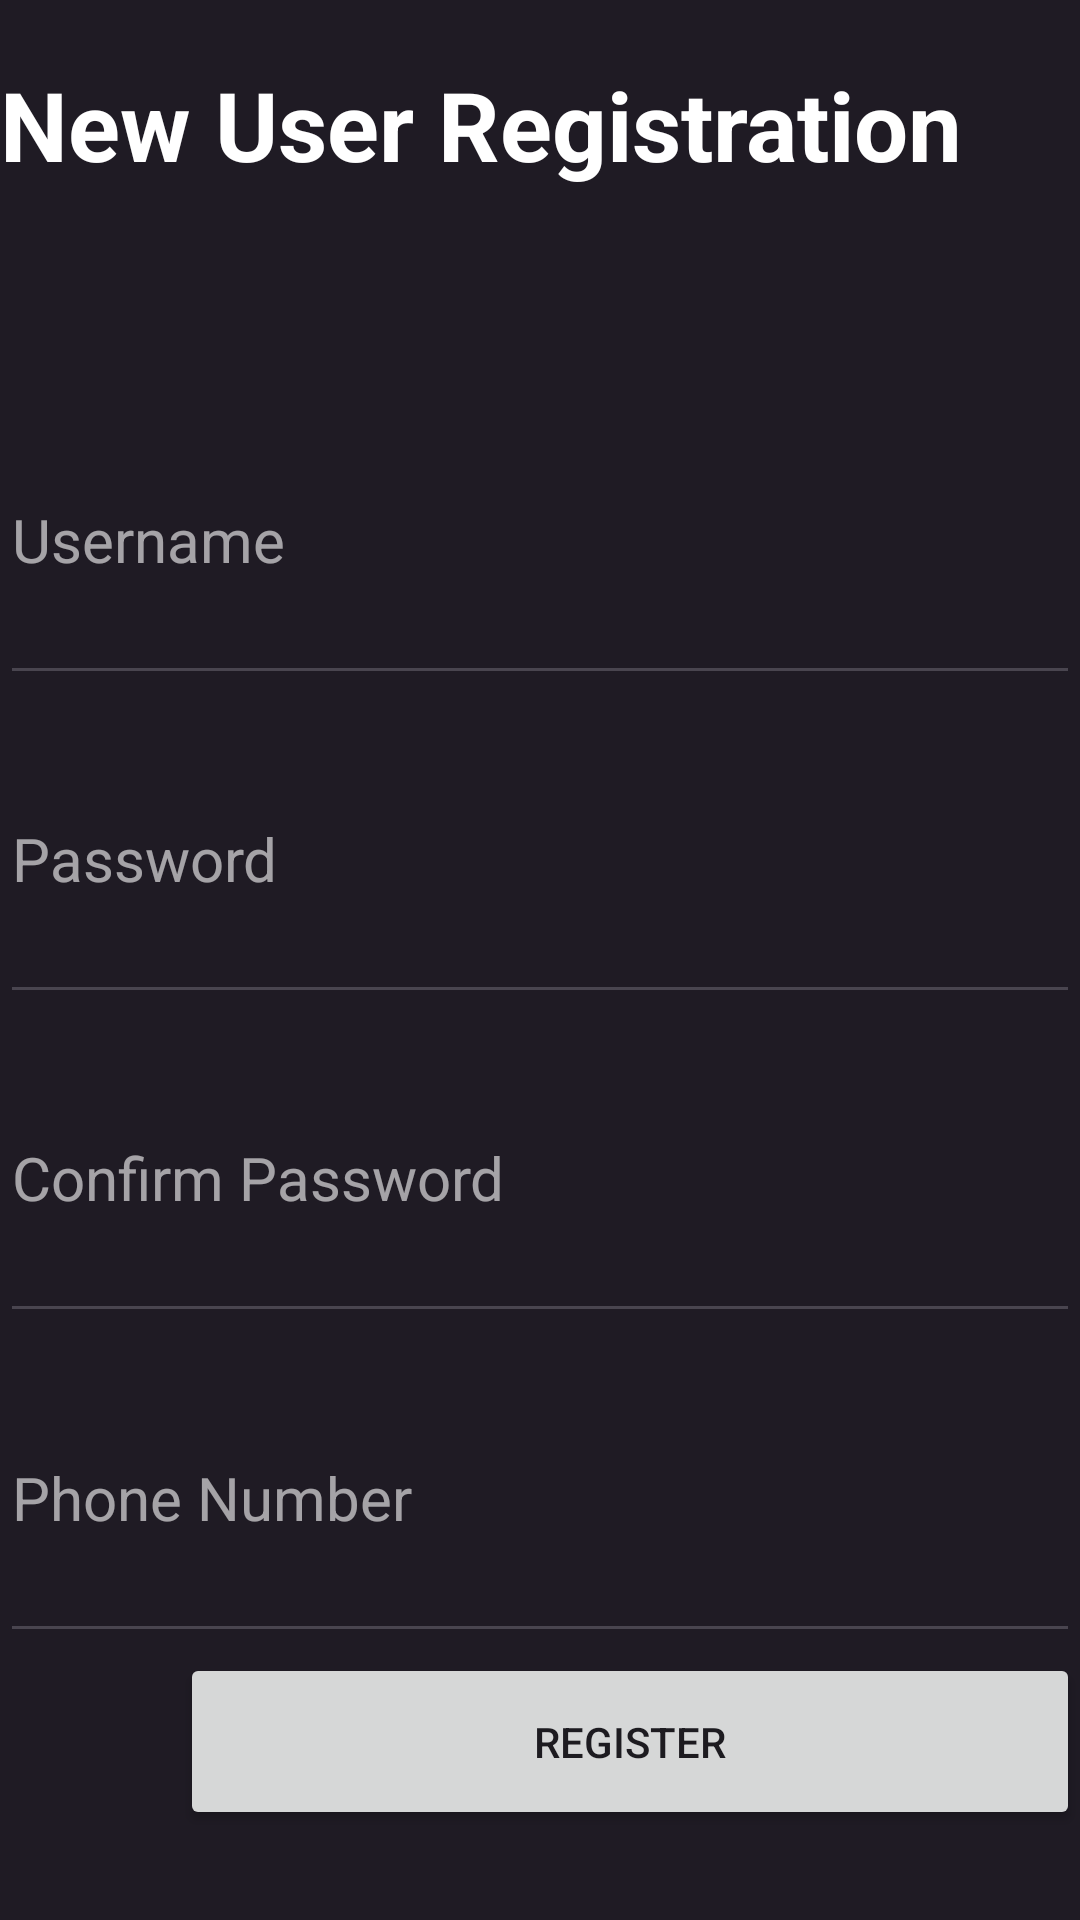

Here is an Android app screen rendered from its layout file. Give the layout XML and the strings, colors and styles it references.
<!-- AndroidManifest.xml: application theme Theme.Ex2Login -->
<!-- res/layout/fragment_register.xml -->
<?xml version="1.0" encoding="utf-8"?>
<LinearLayout xmlns:android="http://schemas.android.com/apk/res/android"
    xmlns:tools="http://schemas.android.com/tools"
    android:layout_width="match_parent"
    android:layout_height="match_parent"
    android:orientation="vertical"
    android:background="#1F1B24"
    tools:context=".fragments.RegisterFragment">

    <TextView
        android:id="@+id/textViewReg"
        android:layout_width="match_parent"
        android:layout_height="wrap_content"
        android:layout_marginTop="20dp"
        android:layout_weight="0.3"
        android:text="New User Registration"
        android:textColor="#FFFF"
        android:textSize="32sp"
        android:textStyle="bold" />

    <EditText
        android:id="@+id/editTextEmailAddressReg"
        android:layout_width="match_parent"
        android:layout_height="wrap_content"
        android:layout_weight="0.3"
        android:ems="10"
        android:hint="Username"
        android:textSize="20sp"
        android:textColorHint="#99FFFFFF"
        android:textColor="#FFFF"
        android:inputType="text" />

    <EditText
        android:id="@+id/editTextPasswordReg"
        android:layout_width="match_parent"
        android:layout_height="wrap_content"
        android:layout_weight="0.3"
        android:ems="10"
        android:hint="Password"
        android:textColorHint="#99FFFFFF"
        android:textColor="#FFFF"
        android:textSize="20sp"
        android:inputType="textPassword" />

    <EditText
        android:id="@+id/editTextPasswordConfirmationReg"
        android:layout_width="match_parent"
        android:layout_height="wrap_content"
        android:layout_weight="0.3"
        android:ems="10"
        android:hint="Confirm Password"
        android:textColorHint="#99FFFFFF"
        android:textColor="#FFFF"
        android:textSize="20sp"
        android:inputType="textPassword" />

    <EditText
        android:id="@+id/editTextPhoneReg"
        android:layout_width="match_parent"
        android:layout_height="wrap_content"
        android:layout_weight="0.3"
        android:ems="10"
        android:hint="Phone Number"
        android:textColorHint="#99FFFFFF"
        android:textColor="#FFFF"
        android:textSize="20sp"
        android:inputType="phone" />

    <Button
        android:id="@+id/buttonRegister"
        android:layout_width="300dp"
        android:layout_height="wrap_content"
        android:layout_marginLeft="60dp"
        android:layout_marginBottom="30dp"
        android:padding="20dp"
        android:text="Register"
        android:textColorLink="#BB86FC" />
</LinearLayout>
<!-- resources referenced by this layout -->
<resources>
  <style name="Theme.Ex2Login" parent="Base.Theme.Ex2Login" />
  <style name="Base.Theme.Ex2Login" parent="Theme.Material3.DayNight.NoActionBar">
          
          
      </style>
</resources>
